Run: headless pygame with SDL's dummy video driver; simulated clock (each Clock.tick advances the game by its frame time, no real sleeping); random seed 0; keys injected as events and as key.get_pressed() state; no mouse input.
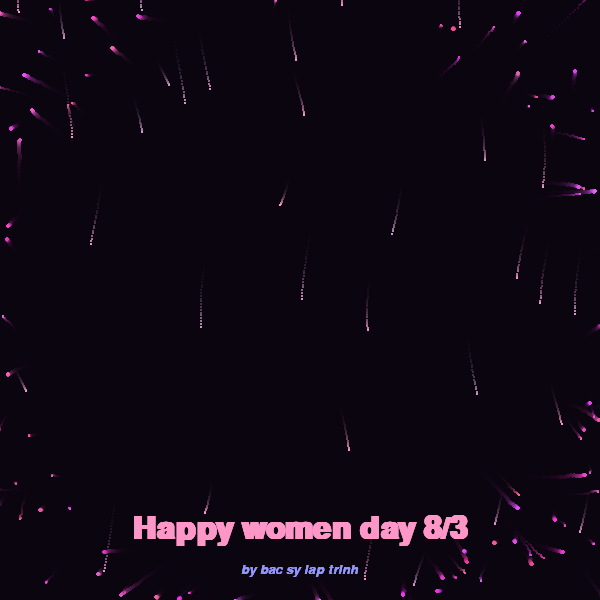
Frame 1 of 4 · flips 1–60 · no input
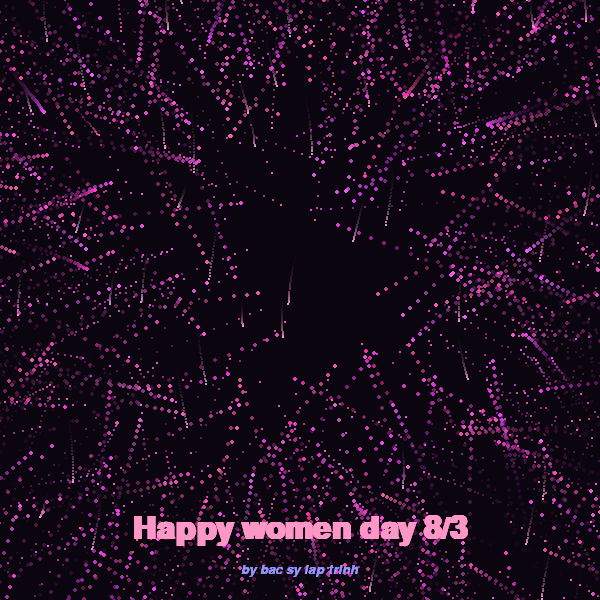
Frame 2 of 4 · flips 61–180 · tapped SPACE, RETURN · held RIGHT (→), D
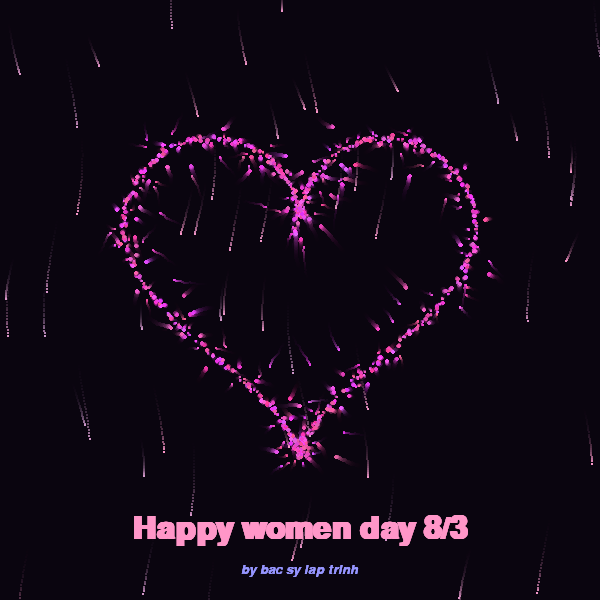
Frame 3 of 4 · flips 181–300 · held DOWN (↓), S
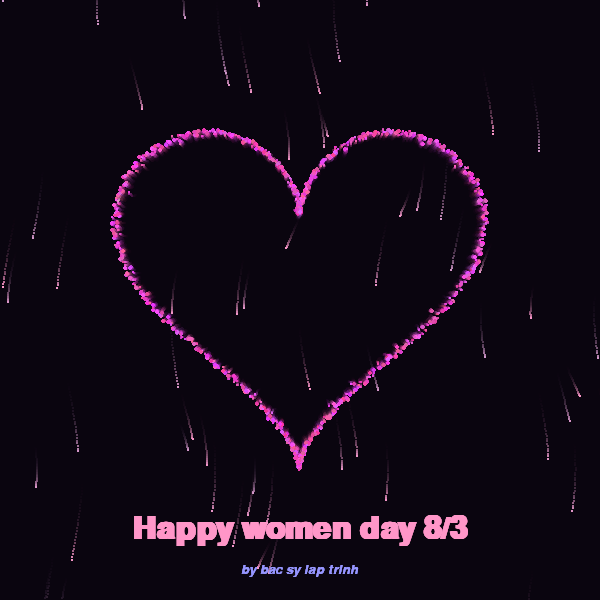
Frame 4 of 4 · flips 301–420 · held LEFT (←), A, UP (↑), W

The pygame program that drew these frames:

import pygame
import math
import random
import sys

pygame.init()


WIDTH, HEIGHT = 600, 600
screen = pygame.display.set_mode((WIDTH, HEIGHT))
pygame.display.set_caption("happy women day")
clock = pygame.time.Clock()


try:
    font_main = pygame.font.SysFont("arial", 46, bold=True)
    font_sub = pygame.font.SysFont("arial", 20, italic=True)
except:
    font_main = pygame.font.Font(None, 46)
    font_sub = pygame.font.Font(None, 20)


NUM_PARTICLES = 800


target_points = []
for i in range(NUM_PARTICLES):
    t = math.pi * 2 * i / NUM_PARTICLES
    x = 16 * math.sin(t)**3
    y = 13 * math.cos(t) - 5 * math.cos(2*t) - 2 * math.cos(3*t) - math.cos(4*t)
    target_points.append((x, y))

class SwarmParticle:
    def __init__(self, target_x, target_y):
        self.x = random.uniform(0, WIDTH)
        self.y = random.uniform(0, HEIGHT)
        
  
        self.heart_x = target_x
        self.heart_y = target_y

        self.scatter_x = self.x
        self.scatter_y = self.y
        
        self.color = (random.randint(220, 255), random.randint(50, 100), random.randint(150, 255))
        self.size = random.uniform(1.0, 3.0)
        self.speed = random.uniform(0.03, 0.08)

    def update(self, state, beat_scale):
        if state == "CONVERGE" or state == "BEAT":
     
            tx = WIDTH // 2 + self.heart_x * 11 * beat_scale
            ty = HEIGHT // 2 - 30 - self.heart_y * 11 * beat_scale
            self.x += (tx - self.x) * self.speed
            self.y += (ty - self.y) * self.speed
        elif state == "EXPLODE":
   
            self.x += (self.scatter_x - self.x) * self.speed
            self.y += (self.scatter_y - self.y) * self.speed
        
       
        self.x += random.uniform(-0.5, 0.5)
        self.y += random.uniform(-0.5, 0.5)

    def draw(self, surface):
        pygame.draw.circle(surface, self.color, (int(self.x), int(self.y)), int(self.size))


class FallingDust:
    def __init__(self):
        self.x = random.uniform(0, WIDTH)
        self.y = random.uniform(-HEIGHT, HEIGHT)
        self.speed_y = random.uniform(1, 3)
        self.color = (random.randint(200, 255), 150, 200)
        
    def update_and_draw(self, surface):
        self.y += self.speed_y
        # Rơi đung đưa nhẹ theo hình sin
        self.x += math.sin(self.y / 50.0) * 0.5 
        
        if self.y > HEIGHT:
            self.y = random.uniform(-50, 0)
            self.x = random.uniform(0, WIDTH)
            
        pygame.draw.circle(surface, self.color, (int(self.x), int(self.y)), 1)


particles = [SwarmParticle(target_points[i][0], target_points[i][1]) for i in range(NUM_PARTICLES)]
rain = [FallingDust() for _ in range(60)]


fade_surf = pygame.Surface((WIDTH, HEIGHT))
fade_surf.set_alpha(35) 
fade_surf.fill((10, 5, 15))


running = True
screen.fill((10, 5, 15))
current_state = "CONVERGE"

while running:
    for event in pygame.event.get():
        if event.type == pygame.QUIT:
            running = False

    time_now = pygame.time.get_ticks()

    cycle = time_now % 8500
    if cycle < 3500:
        new_state = "CONVERGE" 
    elif cycle < 5000:
        new_state = "BEAT"     
    else:
        new_state = "EXPLODE"  


    if new_state == "EXPLODE" and current_state != "EXPLODE":

        for p in particles:
            angle = random.uniform(0, math.pi * 2)
            distance = random.uniform(300, 800) 
            p.scatter_x = WIDTH // 2 + math.cos(angle) * distance
            p.scatter_y = HEIGHT // 2 + math.sin(angle) * distance
            p.speed = random.uniform(0.05, 0.1) 

    if new_state == "CONVERGE" and current_state != "CONVERGE":
        for p in particles:
            p.speed = random.uniform(0.02, 0.06)

    current_state = new_state

    # 3. VẼ ĐỒ HỌA
    # Làm mờ khung hình cũ (Tạo đuôi sáng)
    screen.blit(fade_surf, (0, 0))

    # Cập nhật mưa rơi hậu cảnh
    for drop in rain:
        drop.update_and_draw(screen)

    # Tính toán nhịp đập trái tim
    beat = abs(math.sin(time_now / 300.0)) if current_state == "BEAT" else 0
    beat_scale = 1.0 + 0.1 * beat


    for p in particles:
        p.update(current_state, beat_scale)
        p.draw(screen)

    # 4. HIỂN THỊ TEXT
    text_color = (255, 150, 200)
    text_surf = font_main.render("Happy women day 8/3", True, text_color)
    text_rect = text_surf.get_rect(center=(WIDTH//2, HEIGHT - 70))
    screen.blit(text_surf, text_rect)
    
    sub_text = font_sub.render("by bac sy lap trinh", True, (150, 150, 255))
    sub_rect = sub_text.get_rect(center=(WIDTH//2, HEIGHT - 30))
    screen.blit(sub_text, sub_rect)

    pygame.display.flip()
    clock.tick(60)

pygame.quit()
sys.exit()
